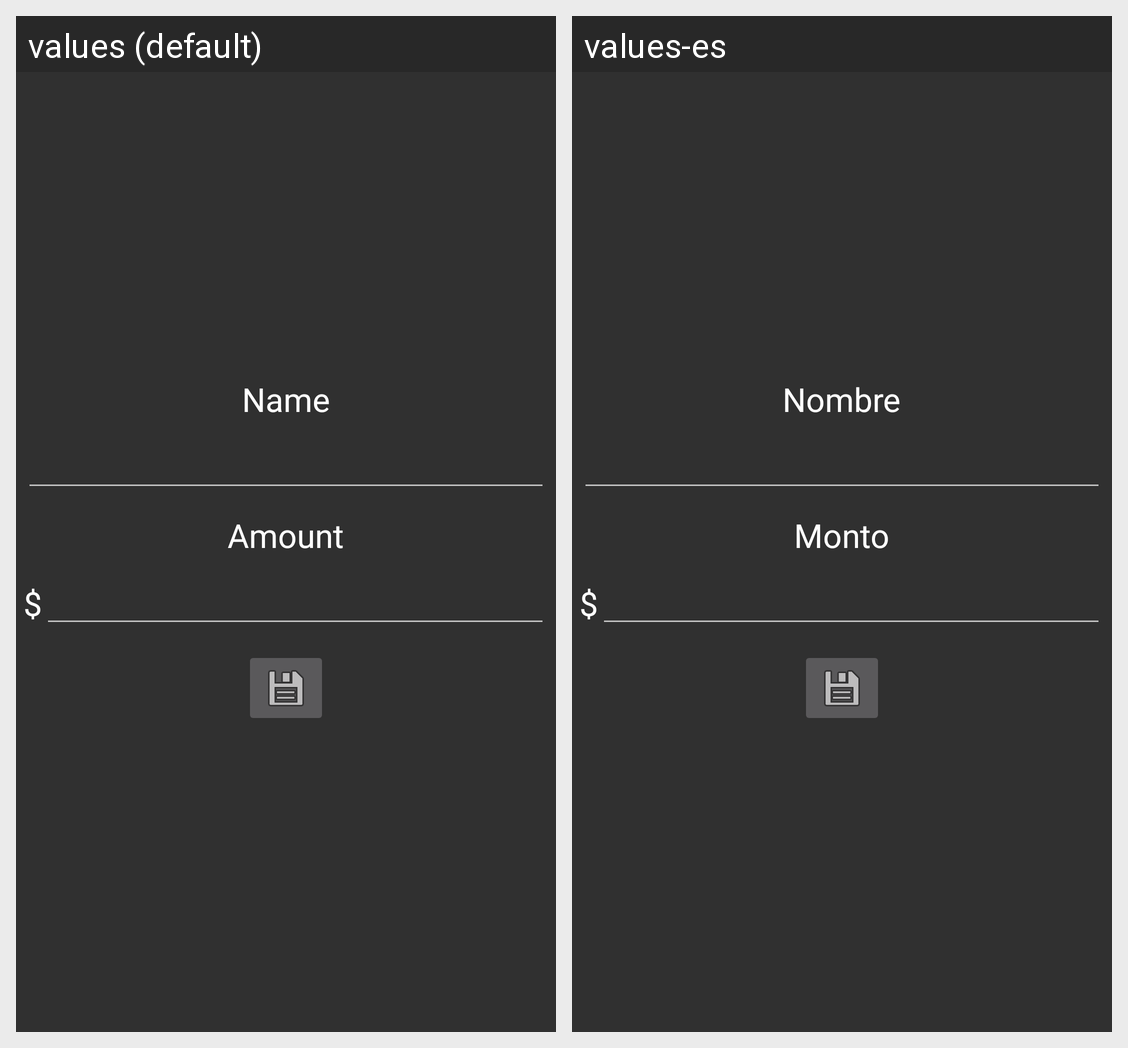

The Android screen above is rendered under two locales of the same app. Produce the string resources it draws, with the default and per-locale values.
Android screen res/layout/add.xml rendered under 2 locales, left to right: values (default), values-es. Device: Nexus 5 (rendered at 1080×1920; each locale shown at half size, 540×960, under a caption strip naming it); theme AppTheme.
Strings drawn on this screen, with the default value and each locale's value (text and hints the layout hard-codes, and strings that could not be matched under every locale, appear in the picture but are not listed):

add_txt1
  values: Name
  values-es: Nombre

add_txt2
  values: Amount
  values-es: Monto
